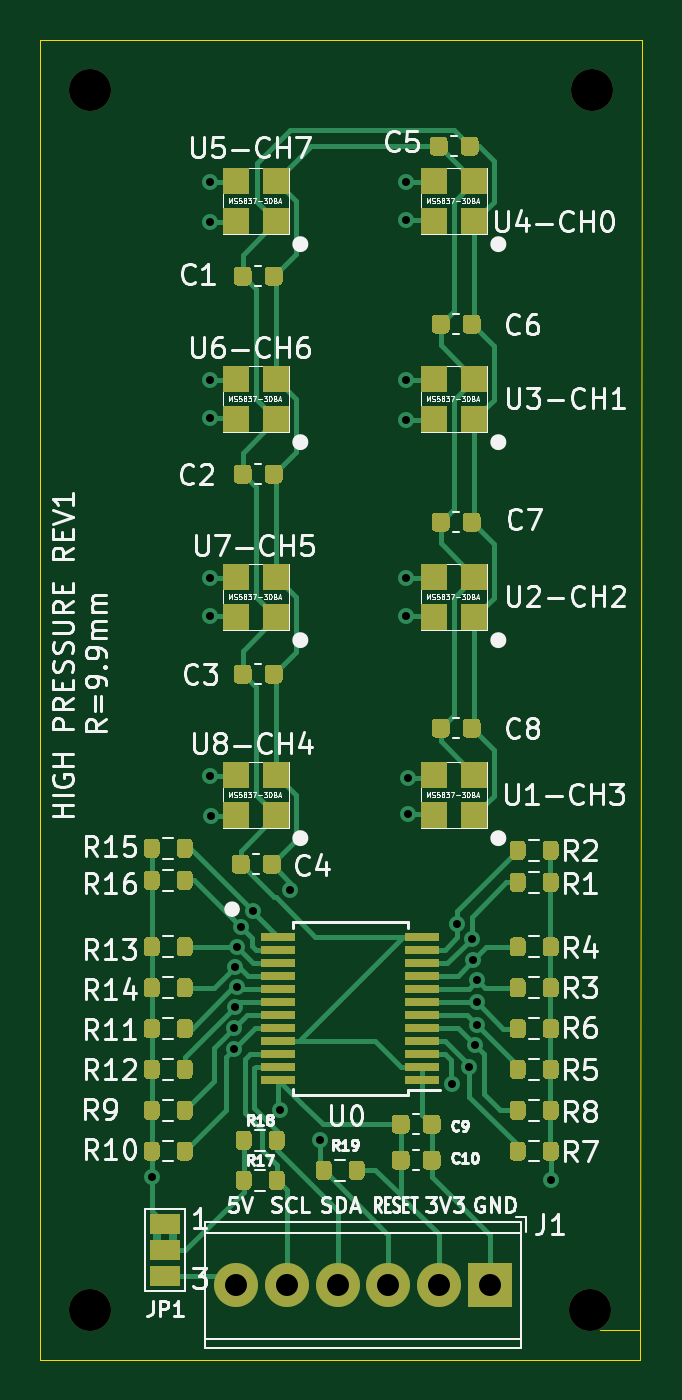
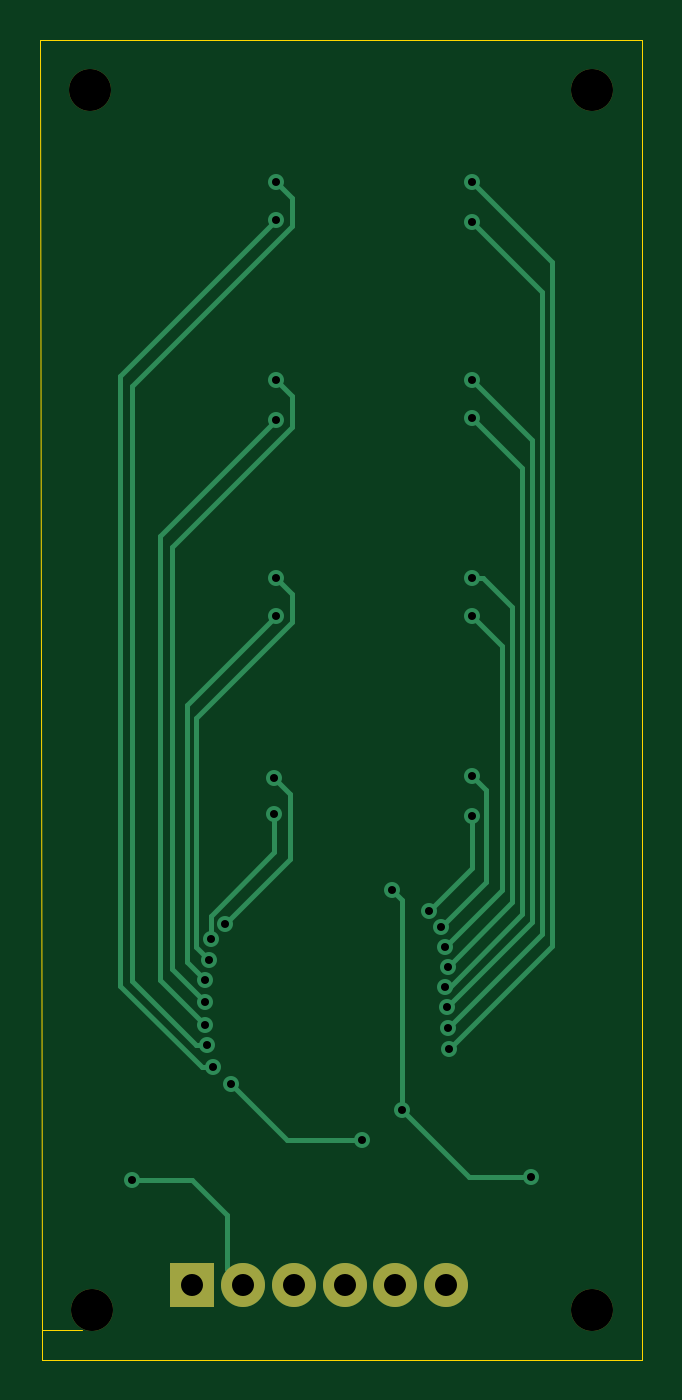
Circuit board: 11 layer files. Board 30.1 x 66.0 mm.
- bottom_copper: HighPressureSensorArray-B_Cu.gbl (5278 bytes)
- bottom_mask: HighPressureSensorArray-B_Mask.gbs (812 bytes)
- paste: HighPressureSensorArray-B_Paste.gbp (476 bytes)
- bottom_silk: HighPressureSensorArray-B_SilkS.gbo (815 bytes)
- outline: HighPressureSensorArray-Edge_Cuts.gm1 (856 bytes)
- top_copper: HighPressureSensorArray-F_Cu.gtl (40023 bytes)
- top_mask: HighPressureSensorArray-F_Mask.gts (21990 bytes)
- paste: HighPressureSensorArray-F_Paste.gtp (21546 bytes)
- top_silk: HighPressureSensorArray-F_SilkS.gto (107656 bytes)
- drill: HighPressureSensorArray-NPTH.drl (339 bytes)
- drill: HighPressureSensorArray-PTH.drl (952 bytes)

=== bottom_copper: HighPressureSensorArray-B_Cu.gbl ===
%TF.GenerationSoftware,KiCad,Pcbnew,(5.1.12)-1*%
%TF.CreationDate,2022-08-18T12:31:04-07:00*%
%TF.ProjectId,HighPressureSensorArray,48696768-5072-4657-9373-75726553656e,rev?*%
%TF.SameCoordinates,Original*%
%TF.FileFunction,Copper,L2,Bot*%
%TF.FilePolarity,Positive*%
%FSLAX46Y46*%
G04 Gerber Fmt 4.6, Leading zero omitted, Abs format (unit mm)*
G04 Created by KiCad (PCBNEW (5.1.12)-1) date 2022-08-18 12:31:04*
%MOMM*%
%LPD*%
G01*
G04 APERTURE LIST*
%TA.AperFunction,ComponentPad*%
%ADD10R,2.200000X2.200000*%
%TD*%
%TA.AperFunction,ComponentPad*%
%ADD11C,2.200000*%
%TD*%
%TA.AperFunction,ViaPad*%
%ADD12C,0.800000*%
%TD*%
%TA.AperFunction,Conductor*%
%ADD13C,0.250000*%
%TD*%
G04 APERTURE END LIST*
D10*
X137000000Y-93750000D03*
D11*
X134460000Y-93750000D03*
X131920000Y-93750000D03*
X129380000Y-93750000D03*
X126840000Y-93750000D03*
X124300000Y-93750000D03*
D12*
X135075014Y-83690823D03*
X128500000Y-86500000D03*
X140025000Y-88475000D03*
X126500000Y-84999992D03*
X120075000Y-88325000D03*
X127000004Y-74000000D03*
X132899996Y-70200000D03*
X136071928Y-76416863D03*
X132900000Y-68400000D03*
X135346918Y-75675918D03*
X136366985Y-78488605D03*
X132799998Y-60300000D03*
X136143606Y-77513861D03*
X132800002Y-58400000D03*
X136335351Y-80736365D03*
X132800000Y-50500000D03*
X136336190Y-79586190D03*
X132800000Y-48500000D03*
X135957015Y-82847552D03*
X132800000Y-40500000D03*
X136249994Y-81750000D03*
X132800000Y-38600000D03*
X124192304Y-80895655D03*
X123000000Y-40600000D03*
X124171929Y-81941350D03*
X123000000Y-38600000D03*
X124359739Y-78825371D03*
X123000000Y-50400006D03*
X124243979Y-79818660D03*
X123000000Y-48500000D03*
X124367944Y-76842625D03*
X122999992Y-60300000D03*
X124231006Y-77833680D03*
X123000000Y-58400000D03*
X123025010Y-70300000D03*
X125154397Y-75044205D03*
X123000000Y-68300000D03*
X124566795Y-75862583D03*
D13*
X135075014Y-83690823D02*
X132265837Y-86500000D01*
X132265837Y-86500000D02*
X128500000Y-86500000D01*
X123174992Y-88325000D02*
X126500000Y-84999992D01*
X120075000Y-88325000D02*
X123174992Y-88325000D01*
X137025000Y-88475000D02*
X135250000Y-90250000D01*
X140025000Y-88475000D02*
X137025000Y-88475000D01*
X135250000Y-92960000D02*
X134460000Y-93750000D01*
X135250000Y-90250000D02*
X135250000Y-92960000D01*
X126500000Y-84999992D02*
X126500000Y-74500004D01*
X126500000Y-74500004D02*
X127000004Y-74000000D01*
X136071928Y-75271928D02*
X132899996Y-72099996D01*
X132899996Y-72099996D02*
X132899996Y-70200000D01*
X136225001Y-76263790D02*
X136071928Y-76416863D01*
X136071928Y-76416863D02*
X136071928Y-75271928D01*
X132100000Y-69200000D02*
X132900000Y-68400000D01*
X132100000Y-72429000D02*
X132100000Y-69200000D01*
X135346918Y-75675918D02*
X132100000Y-72429000D01*
X136366985Y-78488605D02*
X137250000Y-77605590D01*
X137250000Y-77605590D02*
X137250000Y-64750002D01*
X137250000Y-64750002D02*
X132799998Y-60300000D01*
X132000000Y-59200002D02*
X132800002Y-58400000D01*
X132000000Y-60600000D02*
X132000000Y-59200002D01*
X136796929Y-65396929D02*
X132000000Y-60600000D01*
X136796929Y-76860538D02*
X136796929Y-65396929D01*
X136143606Y-77513861D02*
X136796929Y-76860538D01*
X138600000Y-56300000D02*
X132800000Y-50500000D01*
X138600000Y-78471716D02*
X138600000Y-56300000D01*
X136335351Y-80736365D02*
X138600000Y-78471716D01*
X138000000Y-56865685D02*
X138000000Y-77922380D01*
X138000000Y-77922380D02*
X136336190Y-79586190D01*
X132000000Y-49300000D02*
X132000000Y-50865685D01*
X132000000Y-50865685D02*
X138000000Y-56865685D01*
X132800000Y-48500000D02*
X132000000Y-49300000D01*
X132800000Y-40600000D02*
X132800000Y-40600000D01*
X140600000Y-48300000D02*
X132800000Y-40500000D01*
X140600000Y-78770252D02*
X140600000Y-48300000D01*
X136522700Y-82847552D02*
X140600000Y-78770252D01*
X135957015Y-82847552D02*
X136522700Y-82847552D01*
X132000001Y-39399999D02*
X132800000Y-38600000D01*
X132000001Y-40800001D02*
X132000001Y-39399999D01*
X140000000Y-48800000D02*
X132000001Y-40800001D01*
X140000000Y-78565679D02*
X140000000Y-48800000D01*
X136815679Y-81750000D02*
X140000000Y-78565679D01*
X136249994Y-81750000D02*
X136815679Y-81750000D01*
X119500000Y-44100000D02*
X123000000Y-40600000D01*
X119500000Y-76203351D02*
X119500000Y-44100000D01*
X124192304Y-80895655D02*
X119500000Y-76203351D01*
X119000000Y-42600000D02*
X123000000Y-38600000D01*
X119000000Y-76769421D02*
X119000000Y-42600000D01*
X124171929Y-81941350D02*
X119000000Y-76769421D01*
X120500000Y-52900006D02*
X123000000Y-50400006D01*
X120500000Y-75200000D02*
X120500000Y-52900006D01*
X124125371Y-78825371D02*
X120500000Y-75200000D01*
X124359739Y-78825371D02*
X124125371Y-78825371D01*
X120000000Y-51500000D02*
X123000000Y-48500000D01*
X120000000Y-75574681D02*
X120000000Y-51500000D01*
X124243979Y-79818660D02*
X120000000Y-75574681D01*
X124367944Y-76842625D02*
X121499995Y-73974676D01*
X121499995Y-73974676D02*
X121499995Y-61799997D01*
X121499995Y-61799997D02*
X122999992Y-60300000D01*
X122434315Y-58400000D02*
X123000000Y-58400000D01*
X121000000Y-59834315D02*
X122434315Y-58400000D01*
X121000000Y-74602674D02*
X121000000Y-59834315D01*
X124231006Y-77833680D02*
X121000000Y-74602674D01*
X123025010Y-72914818D02*
X125154397Y-75044205D01*
X123025010Y-70300000D02*
X123025010Y-72914818D01*
X123000000Y-68300000D02*
X122300000Y-69000000D01*
X122300000Y-69000000D02*
X122300000Y-73595788D01*
X122300000Y-73595788D02*
X124566795Y-75862583D01*
M02*

=== bottom_mask: HighPressureSensorArray-B_Mask.gbs ===
%TF.GenerationSoftware,KiCad,Pcbnew,(5.1.12)-1*%
%TF.CreationDate,2022-08-18T12:31:04-07:00*%
%TF.ProjectId,HighPressureSensorArray,48696768-5072-4657-9373-75726553656e,rev?*%
%TF.SameCoordinates,Original*%
%TF.FileFunction,Soldermask,Bot*%
%TF.FilePolarity,Negative*%
%FSLAX46Y46*%
G04 Gerber Fmt 4.6, Leading zero omitted, Abs format (unit mm)*
G04 Created by KiCad (PCBNEW (5.1.12)-1) date 2022-08-18 12:31:04*
%MOMM*%
%LPD*%
G01*
G04 APERTURE LIST*
%ADD10C,2.100000*%
%ADD11R,2.200000X2.200000*%
%ADD12C,2.200000*%
G04 APERTURE END LIST*
D10*
X117000000Y-34000000D03*
X142100000Y-34000000D03*
X142000000Y-95000000D03*
X117000000Y-95000000D03*
D11*
X137000000Y-93750000D03*
D12*
X134460000Y-93750000D03*
X131920000Y-93750000D03*
X129380000Y-93750000D03*
X126840000Y-93750000D03*
X124300000Y-93750000D03*
M02*

=== paste: HighPressureSensorArray-B_Paste.gbp ===
%TF.GenerationSoftware,KiCad,Pcbnew,(5.1.12)-1*%
%TF.CreationDate,2022-08-18T12:31:04-07:00*%
%TF.ProjectId,HighPressureSensorArray,48696768-5072-4657-9373-75726553656e,rev?*%
%TF.SameCoordinates,Original*%
%TF.FileFunction,Paste,Bot*%
%TF.FilePolarity,Positive*%
%FSLAX46Y46*%
G04 Gerber Fmt 4.6, Leading zero omitted, Abs format (unit mm)*
G04 Created by KiCad (PCBNEW (5.1.12)-1) date 2022-08-18 12:31:04*
%MOMM*%
%LPD*%
G01*
G04 APERTURE LIST*
G04 APERTURE END LIST*
M02*

=== bottom_silk: HighPressureSensorArray-B_SilkS.gbo ===
%TF.GenerationSoftware,KiCad,Pcbnew,(5.1.12)-1*%
%TF.CreationDate,2022-08-18T12:31:04-07:00*%
%TF.ProjectId,HighPressureSensorArray,48696768-5072-4657-9373-75726553656e,rev?*%
%TF.SameCoordinates,Original*%
%TF.FileFunction,Legend,Bot*%
%TF.FilePolarity,Positive*%
%FSLAX46Y46*%
G04 Gerber Fmt 4.6, Leading zero omitted, Abs format (unit mm)*
G04 Created by KiCad (PCBNEW (5.1.12)-1) date 2022-08-18 12:31:04*
%MOMM*%
%LPD*%
G01*
G04 APERTURE LIST*
%ADD10C,2.100000*%
%ADD11R,2.200000X2.200000*%
%ADD12C,2.200000*%
G04 APERTURE END LIST*
%LPC*%
D10*
X117000000Y-34000000D03*
X142100000Y-34000000D03*
X142000000Y-95000000D03*
X117000000Y-95000000D03*
D11*
X137000000Y-93750000D03*
D12*
X134460000Y-93750000D03*
X131920000Y-93750000D03*
X129380000Y-93750000D03*
X126840000Y-93750000D03*
X124300000Y-93750000D03*
M02*

=== outline: HighPressureSensorArray-Edge_Cuts.gm1 ===
%TF.GenerationSoftware,KiCad,Pcbnew,(5.1.12)-1*%
%TF.CreationDate,2022-08-18T12:31:04-07:00*%
%TF.ProjectId,HighPressureSensorArray,48696768-5072-4657-9373-75726553656e,rev?*%
%TF.SameCoordinates,Original*%
%TF.FileFunction,Profile,NP*%
%FSLAX46Y46*%
G04 Gerber Fmt 4.6, Leading zero omitted, Abs format (unit mm)*
G04 Created by KiCad (PCBNEW (5.1.12)-1) date 2022-08-18 12:31:04*
%MOMM*%
%LPD*%
G01*
G04 APERTURE LIST*
%TA.AperFunction,Profile*%
%ADD10C,0.050000*%
%TD*%
G04 APERTURE END LIST*
D10*
X114500000Y-31500000D02*
X144600000Y-31500000D01*
X114500000Y-96000000D02*
X114500000Y-31500000D01*
X114500000Y-96000000D02*
X114500000Y-97500000D01*
X144500000Y-97500000D02*
X144500000Y-96000000D01*
X114500000Y-97500000D02*
X144500000Y-97500000D01*
X144500000Y-96000000D02*
X144600000Y-31500000D01*
X142500000Y-96000000D02*
X144500000Y-96000000D01*
M02*

=== top_copper: HighPressureSensorArray-F_Cu.gtl (40023 bytes, source omitted) ===
=== top_mask: HighPressureSensorArray-F_Mask.gts (21990 bytes, source omitted) ===
=== paste: HighPressureSensorArray-F_Paste.gtp (21546 bytes, source omitted) ===
=== top_silk: HighPressureSensorArray-F_SilkS.gto (107656 bytes, source omitted) ===
=== drill: HighPressureSensorArray-NPTH.drl ===
M48
; DRILL file {KiCad (5.1.12)-1} date 08/18/22 12:31:06
; FORMAT={-:-/ absolute / metric / decimal}
; #@! TF.CreationDate,2022-08-18T12:31:06-07:00
; #@! TF.GenerationSoftware,Kicad,Pcbnew,(5.1.12)-1
; #@! TF.FileFunction,NonPlated,1,2,NPTH
FMAT,2
METRIC
T1C2.100
%
G90
G05
T1
X117.0Y-34.0
X117.0Y-95.0
X142.0Y-95.0
X142.1Y-34.0
T0
M30

=== drill: HighPressureSensorArray-PTH.drl ===
M48
; DRILL file {KiCad (5.1.12)-1} date 08/18/22 12:31:06
; FORMAT={-:-/ absolute / metric / decimal}
; #@! TF.CreationDate,2022-08-18T12:31:06-07:00
; #@! TF.GenerationSoftware,Kicad,Pcbnew,(5.1.12)-1
; #@! TF.FileFunction,Plated,1,2,PTH
FMAT,2
METRIC
T1C0.400
T2C1.100
%
G90
G05
T1
X120.075Y-88.325
X123.0Y-60.3
X123.0Y-38.6
X123.0Y-40.6
X123.0Y-48.5
X123.0Y-50.4
X123.0Y-58.4
X123.0Y-68.3
X123.025Y-70.3
X124.172Y-81.941
X124.192Y-80.896
X124.231Y-77.834
X124.244Y-79.819
X124.36Y-78.825
X124.368Y-76.843
X124.567Y-75.863
X125.154Y-75.044
X126.5Y-85.0
X127.0Y-74.0
X128.5Y-86.5
X132.8Y-60.3
X132.8Y-38.6
X132.8Y-40.5
X132.8Y-48.5
X132.8Y-50.5
X132.8Y-58.4
X132.9Y-70.2
X132.9Y-68.4
X135.075Y-83.691
X135.347Y-75.676
X135.957Y-82.848
X136.072Y-76.417
X136.144Y-77.514
X136.25Y-81.75
X136.335Y-80.736
X136.336Y-79.586
X136.367Y-78.489
X140.025Y-88.475
T2
X124.3Y-93.75
X126.84Y-93.75
X129.38Y-93.75
X131.92Y-93.75
X134.46Y-93.75
X137.0Y-93.75
T0
M30

